Run: headless pygame with SDL's dummy video driver; simulated clock (each Clock.tick advances the game by its frame time, no real sleeping); random seed 0; keys injected as events and as key.get_pressed() state; mouse plan: one left click at the window centre at the start of phase 2, then a move to the lower-right quarter at the start of phase 3.
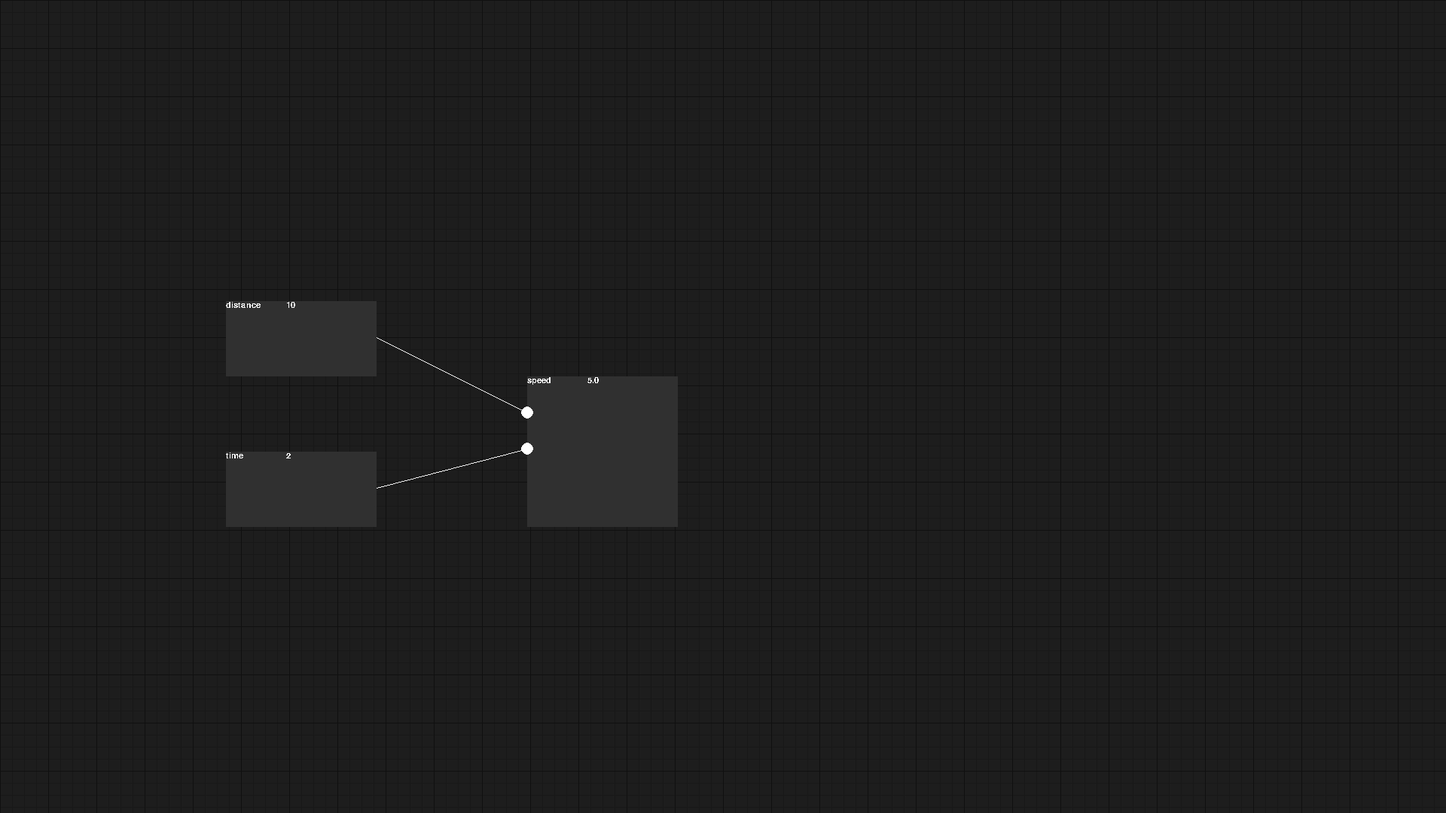
Frame 1 of 4 · flips 1–60 · no input
Frame 2 of 4 · flips 61–180 · clicked the window centre · tapped SPACE, RETURN · held RIGHT (→), D · screen unchanged from frame 1, image omitted
Frame 3 of 4 · flips 181–300 · moved the mouse to the lower-right quarter · held DOWN (↓), S · screen unchanged from frame 2, image omitted
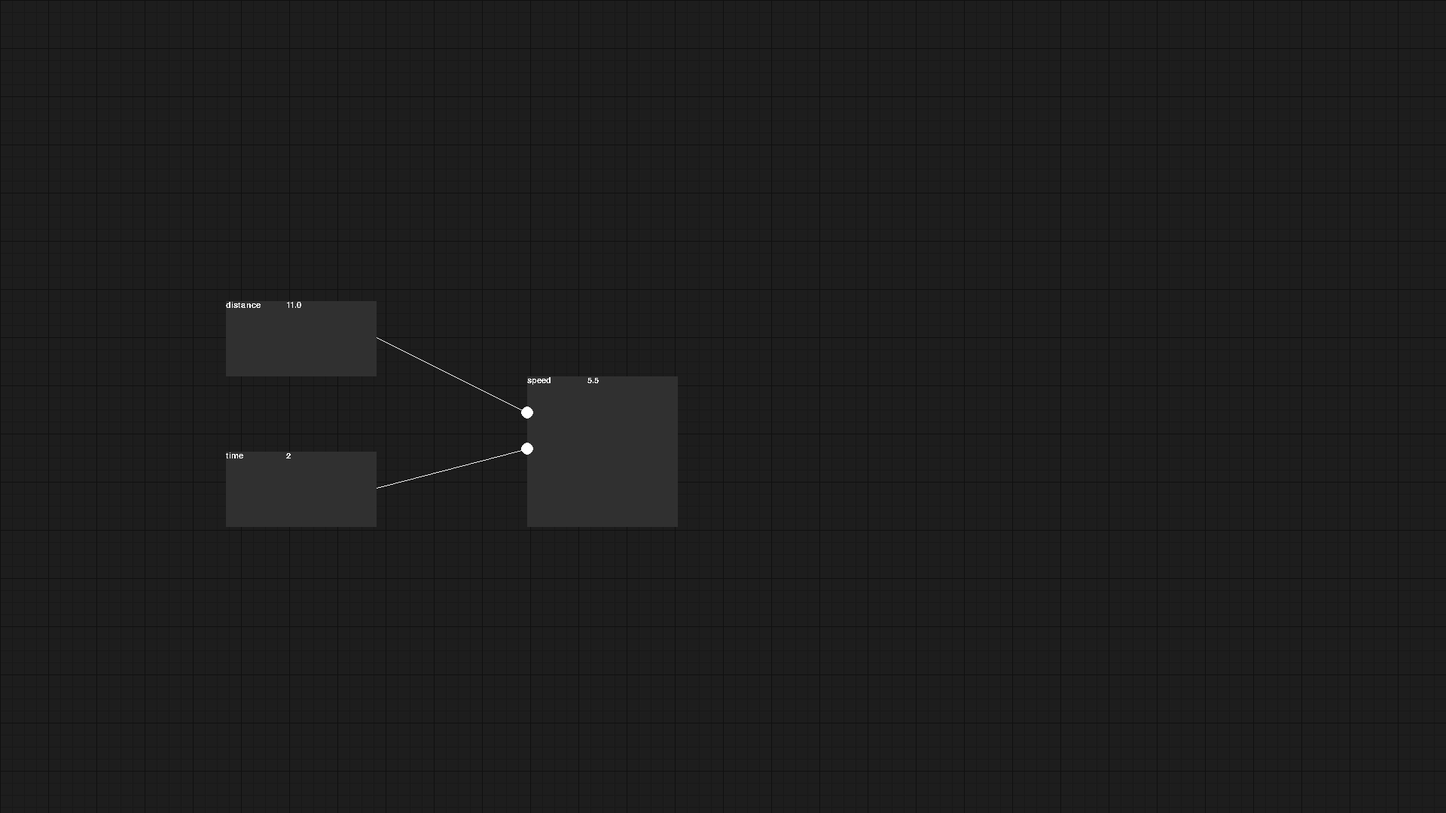
Frame 4 of 4 · flips 301–420 · held LEFT (←), A, UP (↑), W

The pygame program that drew these frames:

import pygame
import random

pygame.init()

window_w = 1920
window_h = 1080

cell_size = 16
col_num = window_w // cell_size
row_num = window_h // cell_size

screen = pygame.display.set_mode([window_w, window_h])

node_color_bg = '#303030'
junction_size = 8
junction_y = 48

node = {
    'id': 0,
    'name': 'speed',
    'val': '0',
    'x': 700,
    'y': 500,
    'w': 200,
    'h': 200,
    'junctions_in': [
        {
            'id': 0,
            'name': 'distance',
            'x': 0,
            'y': junction_y*1,
            'node_id': 1,
            'junction_id': 0,
        },
        {
            'id': 1,
            'name': 'time',
            'x': 0,
            'y': junction_y*2,
            'node_id': 2,
            'junction_id': 0,
        },
    ],
    'junctions_out': [
        {
            'id': 2,
            'name': 'val',
        },
    ]
}

node_distance = {
    'id': 1,
    'name': 'distance',
    'val': '10',
    'x': 300,
    'y': 400,
    'w': 200,
    'h': 100,
    'junctions_out': [
        {
            'id': 0,
            'name': 'val',
            'x': 200,
            'y': junction_y*1,
        },
    ]
}

node_time = {
    'id': 2,
    'name': 'time',
    'val': '2',
    'x': 300,
    'y': 600,
    'w': 200,
    'h': 100,
    'junctions_out': [
        {
            'id': 0,
            'name': 'val',
            'x': 200,
            'y': junction_y*1,
        },
    ],
}

nodes = []
nodes.append(node)
nodes.append(node_distance)
nodes.append(node_time)

node_drag_off_x = 0
node_drag_off_y = 0

node_snap = False

line_creating = False
line_starting_x = -1 
line_starting_y = -1


running = True
while running:
    for event in pygame.event.get():
        if event.type == pygame.QUIT:
            running = False
        '''
        if event.type == pygame.MOUSEBUTTONDOWN:
            if event.button == 1:
                mouse_x, mouse_y = pygame.mouse.get_pos()
                if (mouse_x > node['x'] and 
                    mouse_y > node['y'] and 
                    mouse_x < node['x'] + node['w'] and 
                    mouse_y < node['y'] + node['h']):
                    
                    node['x'] += 100
        '''
        if event.type == pygame.KEYDOWN:
            if event.key == pygame.K_LALT:
                node_snap = True
            if event.key == pygame.K_UP:
                for node in nodes:
                    if node['name'] == 'distance':
                        node['val'] = str(float(node['val'])+1)

    screen.fill('#1d1d1d')

    # mouse
    mouse_x, mouse_y = pygame.mouse.get_pos()
    # left click
    if pygame.mouse.get_pressed()[0] == True: 
        for node_i, node in enumerate(nodes):
            if not mouse_left_pressed:
                # junctions_in
                if 'junctions_in' in node:
                    junction_found = False
                    for junction in node['junctions_in']:
                        junction_x1 = node['x'] + junction['x'] - junction_size
                        junction_y1 = node['y'] + junction['y'] - junction_size
                        junction_x2 = node['x'] + junction['x'] + junction_size
                        junction_y2 = node['y'] + junction['y'] + junction_size
                        if (mouse_x > junction_x1 and
                            mouse_x < junction_x2 and
                            mouse_y > junction_y1 and
                            mouse_y < junction_y2):
                            line_creating = True
                            line_starting_x = mouse_x
                            line_starting_y = mouse_y
                            junction_found = True
                            break
                    if junction_found:
                        break
                node_x = node['x']
                node_y = node['y']
                node_w = node['w']
                node_h = node['h']
                if (mouse_x > node_x + node_w - junction_size and
                    mouse_x < node_x + node_w + junction_size and
                    mouse_y > node_y + 30 - junction_size and
                    mouse_y < node_y + 30 + junction_size):
                    print('junction')
                    line_creating = True
                    line_starting_x = mouse_x
                    line_starting_y = mouse_y
                elif mouse_x > node_x and mouse_x < node_x + node_w and mouse_y > node_y and mouse_y < node_y + node_h:
                    node_drag_id = node_i
                    node_drag_off_x = mouse_x - node['x']
                    node_drag_off_y = mouse_y - node['y']
        mouse_left_pressed = True
    else:
        if line_creating:
            line_creating = False

        mouse_left_pressed = False
        node_drag_id = -1

    # dragging
    if node_drag_id != -1:
        if node_snap:
            col_i = (mouse_x - node_drag_off_x + cell_size//2)//cell_size
            row_i = (mouse_y - node_drag_off_y + cell_size//2)//cell_size
            node_x_snap = col_i * cell_size
            node_y_snap = row_i * cell_size
            nodes[node_drag_id]['x'] = node_x_snap
            nodes[node_drag_id]['y'] = node_y_snap
        else:
            nodes[node_drag_id]['x'] = mouse_x - node_drag_off_x
            nodes[node_drag_id]['y'] = mouse_y - node_drag_off_y

    # grid
    cell_num = window_w // cell_size
    for i in range(cell_num):
        pygame.draw.line(screen, '#181818', (cell_size*i, 0), (cell_size*i, window_h))
        pygame.draw.line(screen, '#181818', (0, cell_size*i), (window_w, cell_size*i))
    _cell_size = cell_size*4
    _cell_num = window_w // _cell_size
    for i in range(_cell_num):
        pygame.draw.line(screen, '#101010', (_cell_size*i, 0), (_cell_size*i, window_h))
        pygame.draw.line(screen, '#101010', (0, _cell_size*i), (window_w, _cell_size*i))

    # creating line
    if line_creating:
        pygame.draw.line(screen, '#ffffff', 
            (line_starting_x, line_starting_y),
            (mouse_x, mouse_y),
        )

    for node in nodes:
        if 'junctions_in' in node:
            for junction in node['junctions_in']:
                if 'node_id' in junction and 'junction_id' in junction:
                    if junction['node_id'] != -1 and junction['junction_id'] != -1:
                        node_2 = {}
                        for _node in nodes:
                            if _node['id'] == junction['node_id']:
                                node_2 = _node
                                break
                        junction_2 = {}
                        for _junction in node_2['junctions_out']:
                            if _junction['id'] == junction['junction_id']:
                                junction_2 = _junction
                        line_x1 = node['x'] + junction['x']
                        line_y1 = node['y'] + junction['y']
                        line_x2 = node_2['x'] + junction_2['x']
                        line_y2 = node_2['y'] + junction_2['y']
                        pygame.draw.line(screen, '#ffffff', 
                            (line_x1, line_y1),
                            (line_x2, line_y2),
                        )
                

    # node
    for node in nodes:
        pygame.draw.rect(
            screen, node_color_bg, 
            (node['x'], node['y'], node['w'], node['h']), 
            0,
        )
        
        if 'junctions_in' in node:
            for junction in node['junctions_in']:
                pygame.draw.circle(
                    screen, "#ffffff", (node['x'], node['y'] + junction['y']), junction_size, width=0
                )
                
        # text
        pygame.font.init()
        font = pygame.font.SysFont('Arial', 16)
        text_surface = font.render(node['name'], False, (255, 255, 255))
        screen.blit(text_surface, (node['x'], node['y']))

        text_surface = font.render(node['val'], False, '#ffffff')
        screen.blit(text_surface, (node['x'] + 80, node['y']))

        # calc
        for node in nodes:
            if node['name'] == 'speed':
                speed = 0
                distance = 0
                time = 0
            
                for junction_in in node['junctions_in']: 
                    if junction_in['name'] == 'distance':
                        node_2_id = junction_in['node_id']
                        node_2 = [n for n in nodes if n['id'] == junction_in['node_id']][0]
                        # junction_2 = [j for j in node_2['junctions_out'] if j['id'] == junction_in['junction_id']][0]
                        distance = node_2['val']
                    if junction_in['name'] == 'time':
                        node_2_id = junction_in['node_id']
                        node_2 = [n for n in nodes if n['id'] == junction_in['node_id']][0]
                        # junction_2 = [j for j in node_2['junctions_out'] if j['id'] == junction_in['junction_id']][0]
                        time = node_2['val']
                speed = float(distance)/float(time)
                node['val'] = str(speed)


    pygame.display.flip()

pygame.quit()
